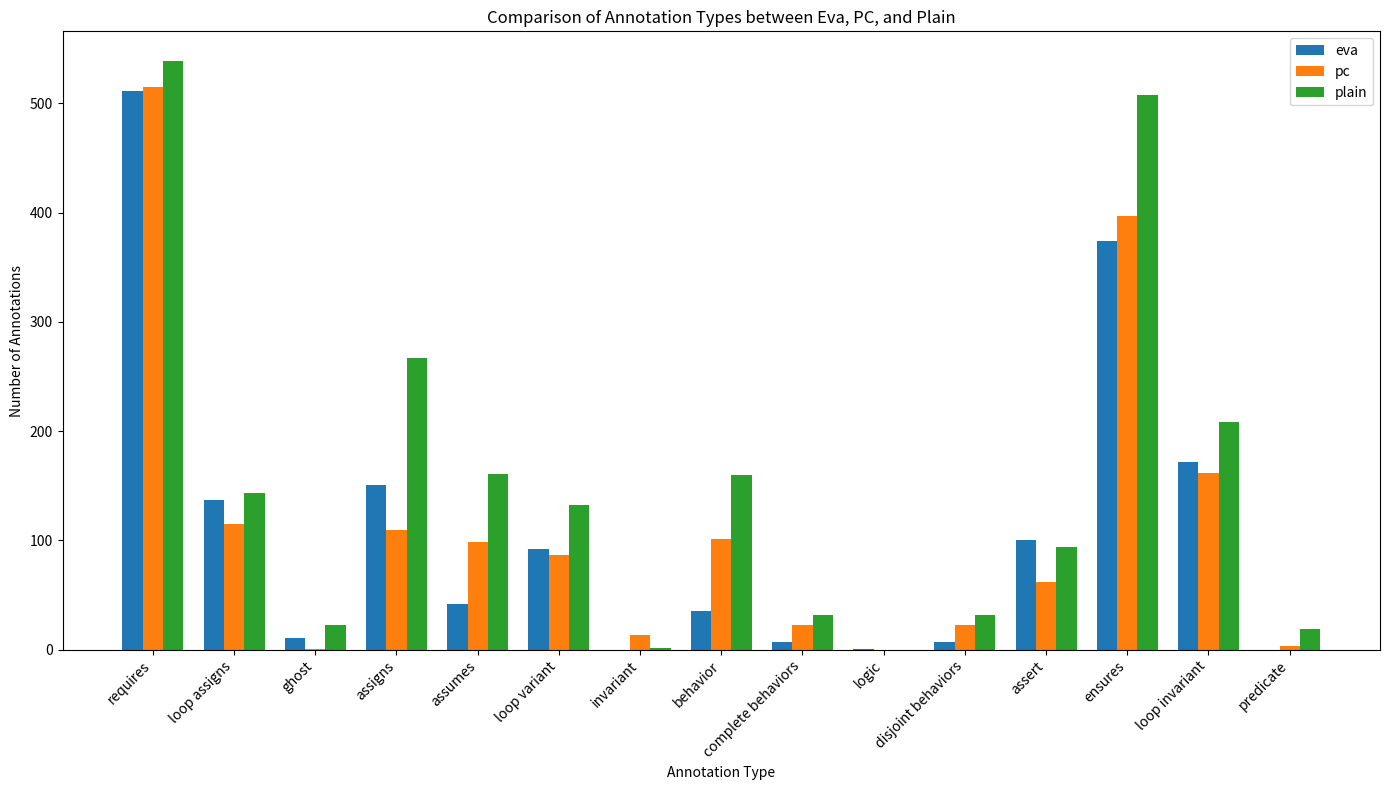

The script that saved this image:
import matplotlib.pyplot as plt

data = {
    "eva": {'requires': 511, 'ensures': 374, 'loop invariant': 172, 'assigns': 151, 'loop assigns': 137, 'assert': 100, 'loop variant': 92, 'assumes': 42, 'behavior': 35, 'ghost': 11, 'complete behaviors': 7, 'disjoint behaviors': 7, 'logic': 1},
    "pc": {'requires': 515, 'ensures': 397, 'loop invariant': 162, 'loop assigns': 115, 'assigns': 110, 'behavior': 101, 'assumes': 99, 'loop variant': 87, 'assert': 62, 'complete behaviors': 23, 'disjoint behaviors': 23, 'invariant': 13, 'predicate': 3, 'ghost': 1},
    "plain": {'requires': 539, 'ensures': 508, 'assigns': 267, 'loop invariant': 208, 'assumes': 161, 'behavior': 160, 'loop assigns': 143, 'loop variant': 132, 'assert': 94, 'complete behaviors': 32, 'disjoint behaviors': 32, 'ghost': 23, 'predicate': 19, 'invariant': 2}
}
# Extracting all annotation types and their values for each set
annotation_types = list(set().union(data['eva'], data['pc'], data['plain']))
sets = ['eva', 'pc', 'plain']

# Preparing the values matrix for each annotation type across different sets
values = [[data[set].get(annotation, 0) for annotation in annotation_types] for set in sets]

# Creating the bar graph for all annotation types
fig, ax = plt.subplots(figsize=(14, 8)) # Adjusted for better display of all annotation types
bar_width = 0.25
index = range(len(annotation_types))

bars = []
for i, set_values in enumerate(values):
    bars.append(ax.bar([x + bar_width*i for x in index], set_values, bar_width, label=sets[i]))

ax.set_xlabel('Annotation Type')
ax.set_ylabel('Number of Annotations')
ax.set_title('Comparison of Annotation Types between Eva, PC, and Plain')
ax.set_xticks([i + bar_width for i in range(len(annotation_types))])
ax.set_xticklabels(annotation_types, rotation=45, ha="right")
ax.legend()

plt.savefig('annotation_count_bar_graph.png')
plt.tight_layout()
plt.show()

